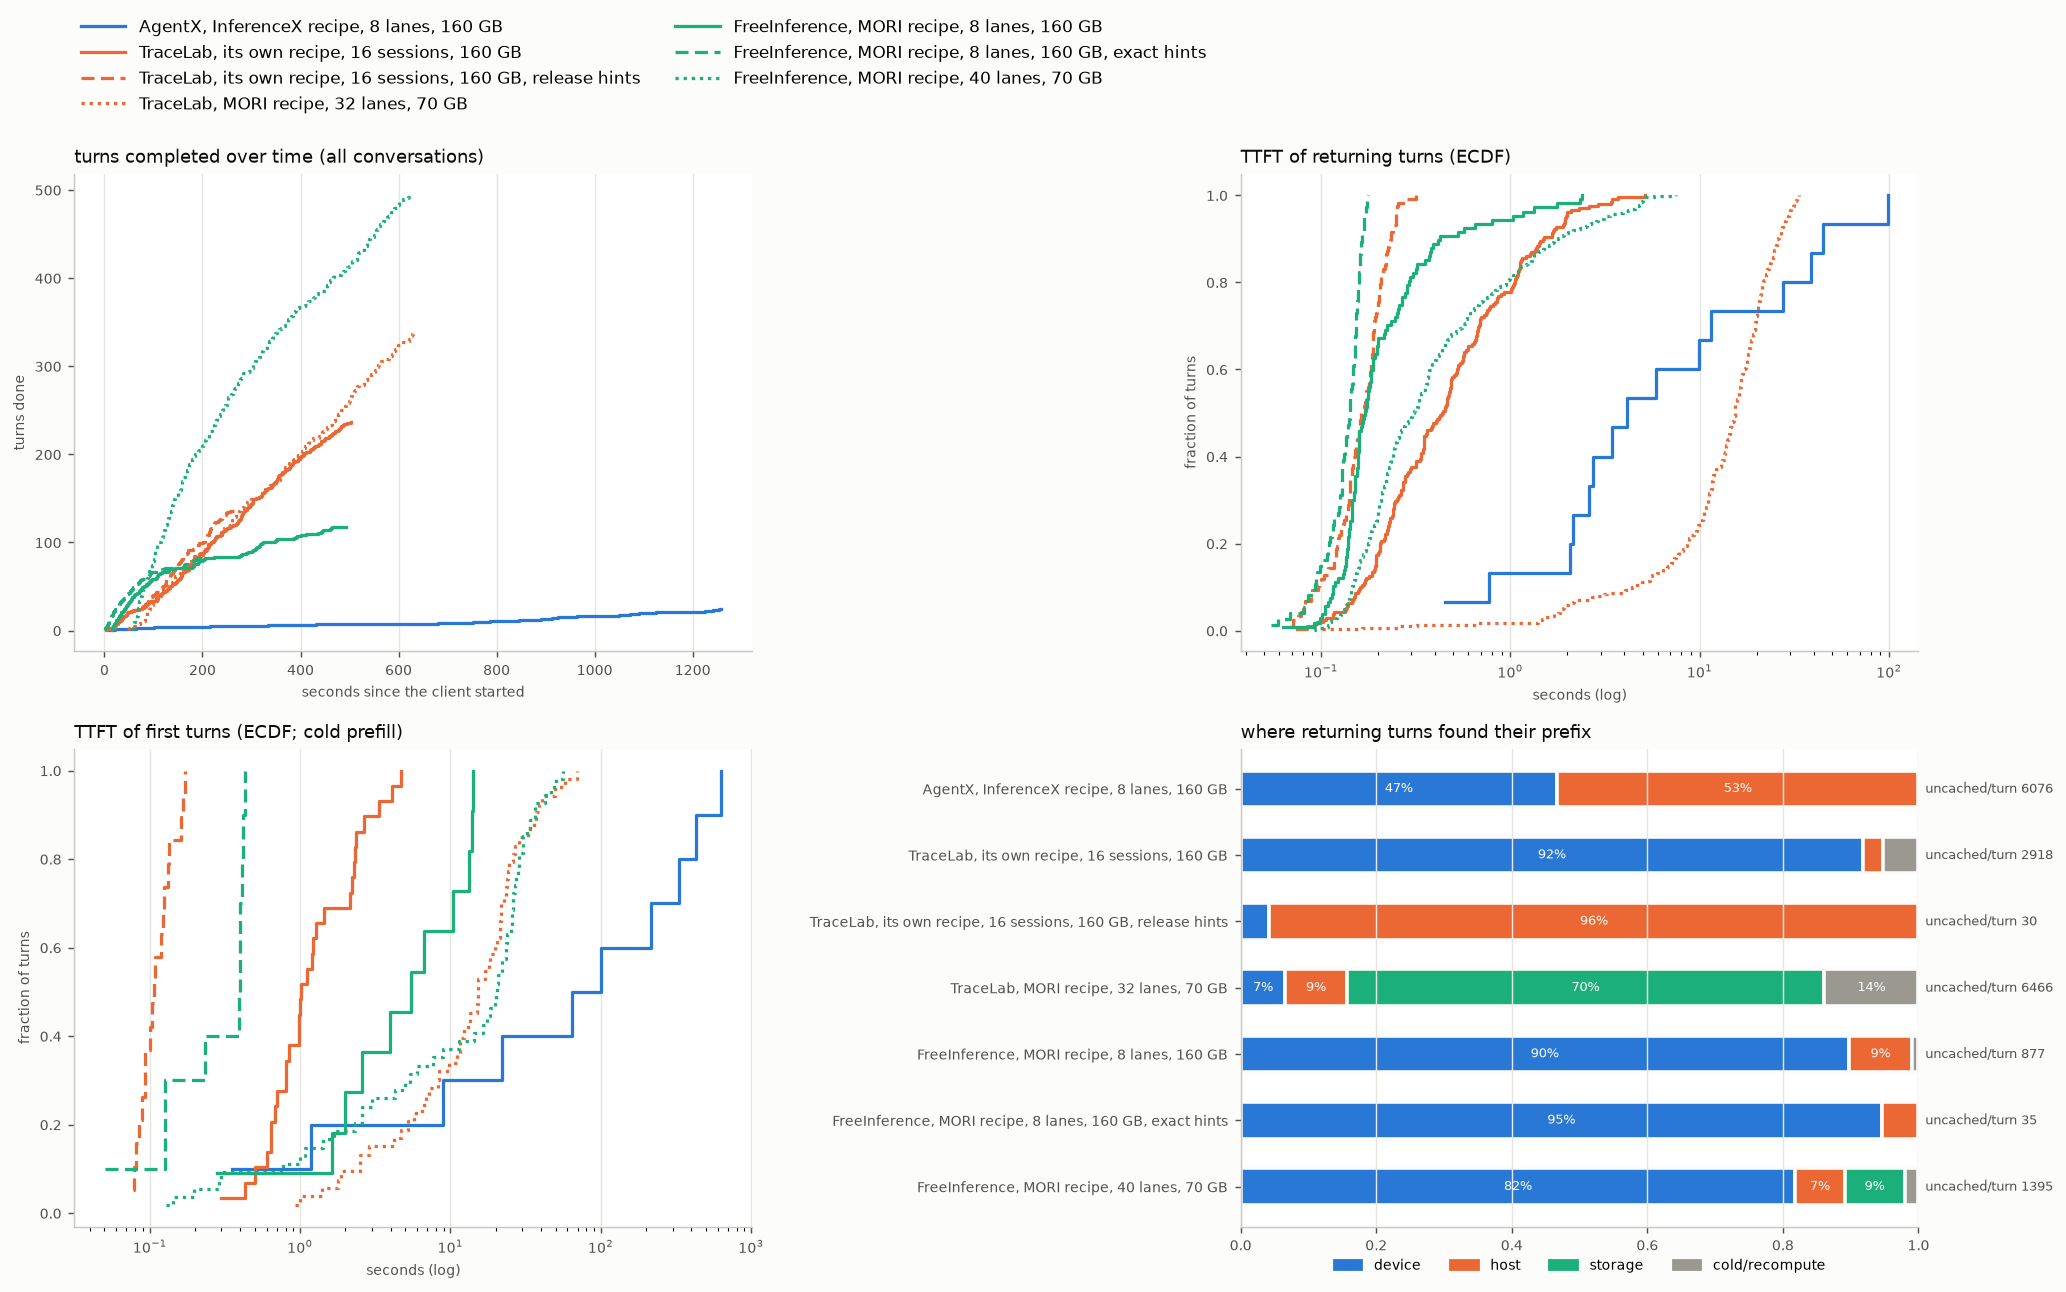

Data behind this chart, as committed beside it:
arm, turns, conversations, wall_s, turn0_ttft_p50, ret_ttft_mean, ret_ttft_p50, ret_ttft_p90, ret_ttft_p99, ret_uncached_mean, ret_uncached_total, t95_done_s, uncached_total, hits_device, hits_host, hits_storage, cold_returns, d2h_tokens, h2d_tokens, h2s_tokens, s2h_tokens, evict_device_tokens, evict_host_tokens, peak_queue
agentx_h160, 25, 10, 1258, 100.1, 16.99, 4.121, 44.92, 98.24, 6076, 91136, 1254, 1249984, 7, 8, 0, 0, 1299136, 774592, 1299136, 0, 1407872, 0, 7
tl_dist_h160, 237, 29, 503.8, 1.01, 0.67, 0.439, 1.51, 3.45, 2918, 606848, 469.6, 1105710, 191, 6, 0, 11, 1212032, 37760, 1212032, 0, 582592, 0, 1
tl_release_h160, 137, 19, 267.0, 0.11, 0.166, 0.163, 0.235, 0.286, 30, 3586, 244.1, 4172, 5, 113, 0, 0, 6336, 722944, 6336, 0, 770752, 0, 0
tl_mori_h70, 341, 53, 629.6, 15.21, 15.34, 15.34, 26.03, 32.54, 6466, 1862071, 598.6, 2948934, 19, 26, 203, 40, 2708928, 6254080, 2691264, 3882432, 8716608, 6559040, 31
fi_dist_h160, 118, 11, 493.2, 5.5, 0.289, 0.172, 0.425, 2.325, 877, 93786, 443.1, 361947, 96, 10, 0, 1, 388480, 60544, 388480, 0, 453888, 0, 6
fi_oracle_h160, 84, 10, 210.0, 0.4, 0.135, 0.142, 0.164, 0.176, 35, 2596, 181.4, 2986, 70, 4, 0, 0, 640, 48384, 640, 0, 54336, 0, 0
fi_mori_h70, 494, 54, 625.3, 20.42, 0.728, 0.309, 1.794, 5.064, 1395, 613644, 578.0, 1473273, 360, 32, 39, 9, 1651392, 1443136, 1651392, 867072, 2427776, 1836864, 38
